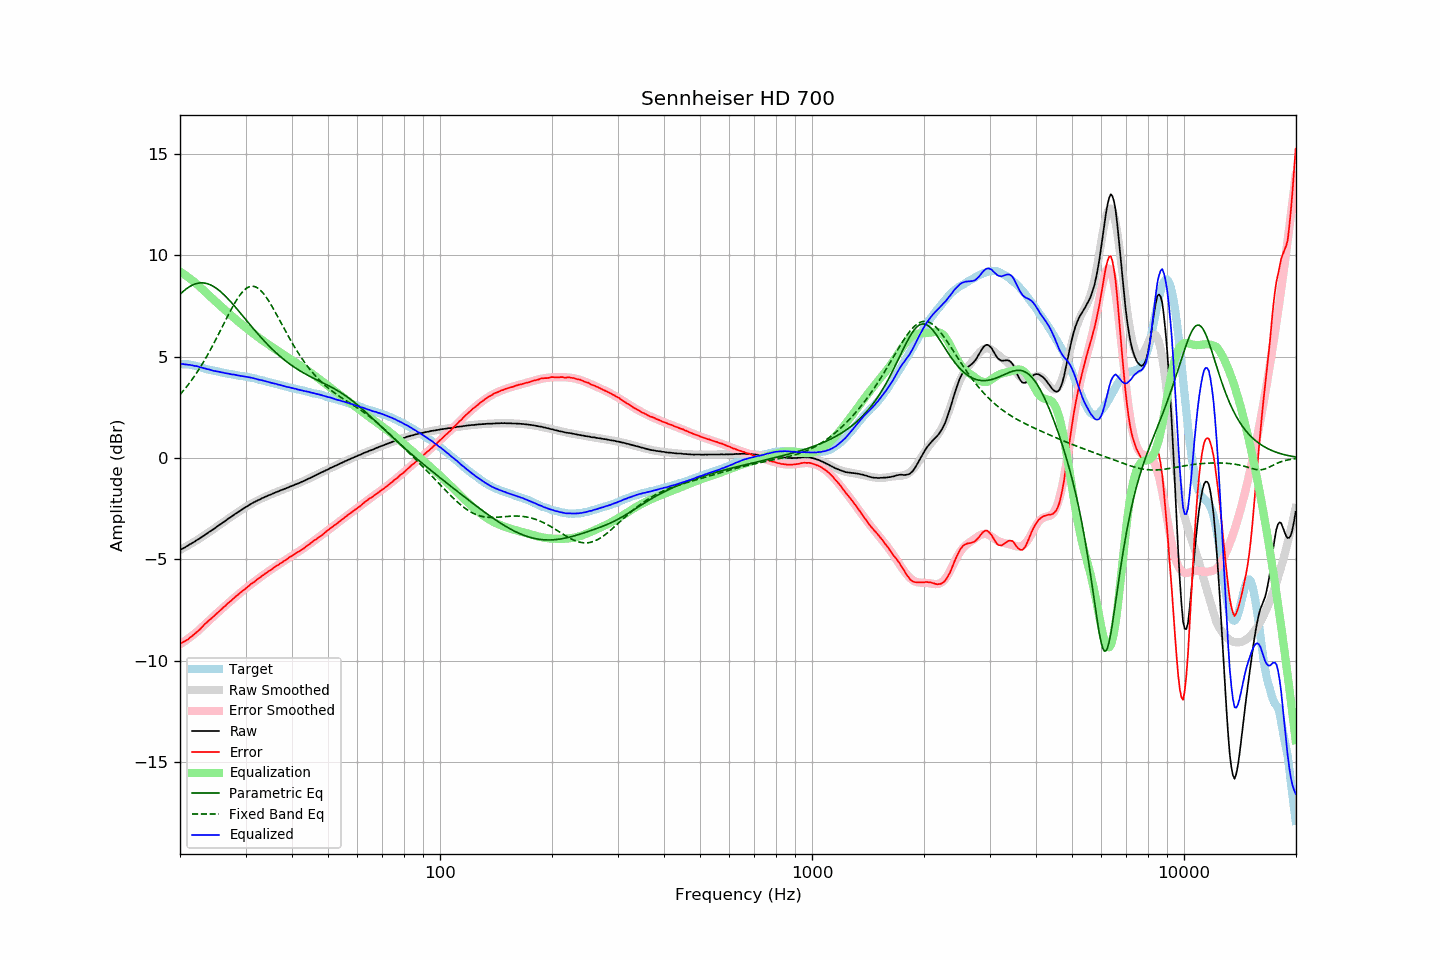

Source data for this figure (header and first rows):
frequency, raw, error, smoothed, error_smoothed, equalization, parametric_eq, fixed_band_eq, equalized_raw, equalized_smoothed, target
20.00, -4.54, -9.17, -4.54, -9.19, 9.19, 8.08, 3.13, 4.66, 4.65, 4.63
20.20, -4.50, -9.13, -4.50, -9.14, 9.14, 8.15, 3.22, 4.65, 4.64, 4.63
20.40, -4.46, -9.09, -4.46, -9.09, 9.09, 8.23, 3.31, 4.64, 4.64, 4.63
20.61, -4.42, -9.05, -4.41, -9.04, 9.04, 8.29, 3.41, 4.62, 4.63, 4.63
20.81, -4.37, -9.00, -4.37, -8.98, 8.98, 8.36, 3.51, 4.62, 4.62, 4.63
21.02, -4.33, -8.96, -4.32, -8.93, 8.93, 8.41, 3.61, 4.60, 4.61, 4.63
21.23, -4.27, -8.88, -4.27, -8.87, 8.87, 8.46, 3.71, 4.60, 4.59, 4.61
21.44, -4.23, -8.83, -4.23, -8.81, 8.81, 8.51, 3.82, 4.58, 4.58, 4.60
21.66, -4.18, -8.76, -4.18, -8.75, 8.75, 8.55, 3.93, 4.57, 4.57, 4.58
21.87, -4.14, -8.70, -4.13, -8.68, 8.68, 8.58, 4.04, 4.55, 4.55, 4.56
22.09, -4.08, -8.63, -4.08, -8.62, 8.62, 8.61, 4.16, 4.54, 4.54, 4.55
22.31, -4.03, -8.55, -4.03, -8.55, 8.55, 8.63, 4.28, 4.52, 4.52, 4.52
22.54, -3.99, -8.49, -3.98, -8.48, 8.48, 8.64, 4.40, 4.49, 4.50, 4.50
22.76, -3.93, -8.41, -3.93, -8.40, 8.40, 8.64, 4.53, 4.48, 4.48, 4.48
22.99, -3.88, -8.33, -3.88, -8.33, 8.33, 8.64, 4.66, 4.45, 4.45, 4.45
23.22, -3.83, -8.25, -3.82, -8.25, 8.25, 8.64, 4.79, 4.43, 4.43, 4.42
23.45, -3.77, -8.16, -3.77, -8.18, 8.18, 8.62, 4.93, 4.41, 4.41, 4.39
23.69, -3.72, -8.10, -3.72, -8.10, 8.10, 8.60, 5.07, 4.39, 4.39, 4.38
23.92, -3.66, -8.02, -3.66, -8.03, 8.03, 8.58, 5.21, 4.37, 4.37, 4.36
24.16, -3.61, -7.96, -3.61, -7.96, 7.96, 8.54, 5.35, 4.35, 4.35, 4.35
24.40, -3.56, -7.89, -3.55, -7.88, 7.88, 8.50, 5.50, 4.33, 4.33, 4.33
24.65, -3.51, -7.82, -3.50, -7.81, 7.81, 8.46, 5.65, 4.30, 4.31, 4.31
24.89, -3.45, -7.74, -3.44, -7.74, 7.74, 8.41, 5.80, 4.29, 4.29, 4.29
25.14, -3.39, -7.67, -3.39, -7.66, 7.66, 8.35, 5.96, 4.28, 4.27, 4.28
25.39, -3.34, -7.60, -3.34, -7.59, 7.59, 8.29, 6.11, 4.26, 4.26, 4.26
25.65, -3.28, -7.53, -3.28, -7.52, 7.52, 8.23, 6.27, 4.24, 4.24, 4.25
25.91, -3.23, -7.45, -3.22, -7.45, 7.45, 8.16, 6.43, 4.22, 4.23, 4.22
26.16, -3.17, -7.38, -3.17, -7.38, 7.38, 8.09, 6.59, 4.21, 4.21, 4.21
26.43, -3.12, -7.32, -3.11, -7.31, 7.31, 8.01, 6.74, 4.19, 4.19, 4.20
26.69, -3.06, -7.23, -3.06, -7.24, 7.24, 7.93, 6.90, 4.18, 4.18, 4.17
26.96, -3.00, -7.16, -3.00, -7.16, 7.16, 7.85, 7.06, 4.17, 4.16, 4.16
27.23, -2.95, -7.10, -2.95, -7.09, 7.09, 7.76, 7.21, 4.15, 4.15, 4.15
27.50, -2.90, -7.04, -2.89, -7.03, 7.03, 7.67, 7.36, 4.13, 4.13, 4.14
27.77, -2.84, -6.96, -2.84, -6.96, 6.96, 7.58, 7.50, 4.12, 4.12, 4.12
28.05, -2.78, -6.89, -2.78, -6.89, 6.89, 7.49, 7.64, 4.11, 4.11, 4.11
28.33, -2.73, -6.82, -2.73, -6.82, 6.82, 7.40, 7.77, 4.09, 4.09, 4.09
28.62, -2.68, -6.76, -2.67, -6.75, 6.75, 7.30, 7.90, 4.08, 4.08, 4.08
28.90, -2.63, -6.69, -2.62, -6.69, 6.69, 7.21, 8.01, 4.06, 4.07, 4.06
29.19, -2.58, -6.62, -2.57, -6.62, 6.62, 7.11, 8.12, 4.05, 4.05, 4.04
29.48, -2.52, -6.56, -2.52, -6.56, 6.56, 7.02, 8.21, 4.04, 4.04, 4.04
29.78, -2.47, -6.50, -2.47, -6.49, 6.49, 6.92, 8.29, 4.03, 4.03, 4.03
30.08, -2.42, -6.44, -2.42, -6.43, 6.43, 6.83, 8.36, 4.01, 4.01, 4.02
30.38, -2.37, -6.37, -2.37, -6.37, 6.37, 6.73, 8.41, 4.00, 4.00, 4.00
30.68, -2.32, -6.31, -2.32, -6.30, 6.30, 6.63, 8.45, 3.99, 3.98, 3.99
30.99, -2.27, -6.23, -2.28, -6.24, 6.24, 6.54, 8.47, 3.97, 3.97, 3.96
31.30, -2.23, -6.18, -2.23, -6.18, 6.18, 6.44, 8.48, 3.95, 3.95, 3.95
31.61, -2.19, -6.13, -2.19, -6.12, 6.12, 6.35, 8.47, 3.93, 3.93, 3.94
31.93, -2.15, -6.07, -2.15, -6.06, 6.06, 6.26, 8.44, 3.91, 3.91, 3.92
32.24, -2.11, -6.00, -2.11, -6.00, 6.00, 6.17, 8.40, 3.89, 3.90, 3.89
32.57, -2.07, -5.94, -2.07, -5.94, 5.94, 6.08, 8.35, 3.87, 3.88, 3.87
32.89, -2.04, -5.90, -2.03, -5.88, 5.88, 5.99, 8.28, 3.85, 3.85, 3.86
33.22, -1.99, -5.82, -1.99, -5.83, 5.83, 5.90, 8.20, 3.84, 3.83, 3.83
33.55, -1.96, -5.78, -1.96, -5.77, 5.77, 5.81, 8.11, 3.81, 3.81, 3.82
33.89, -1.92, -5.71, -1.92, -5.71, 5.71, 5.73, 8.01, 3.80, 3.79, 3.79
34.23, -1.89, -5.66, -1.88, -5.66, 5.66, 5.64, 7.90, 3.77, 3.77, 3.77
34.57, -1.85, -5.60, -1.85, -5.60, 5.60, 5.56, 7.78, 3.75, 3.75, 3.75
34.92, -1.82, -5.55, -1.82, -5.55, 5.55, 5.48, 7.65, 3.73, 3.73, 3.73
35.27, -1.79, -5.50, -1.78, -5.49, 5.49, 5.40, 7.52, 3.71, 3.71, 3.71
35.62, -1.75, -5.44, -1.75, -5.44, 5.44, 5.33, 7.38, 3.69, 3.69, 3.69
35.97, -1.72, -5.39, -1.72, -5.39, 5.39, 5.25, 7.24, 3.67, 3.67, 3.67
... 635 more rows
